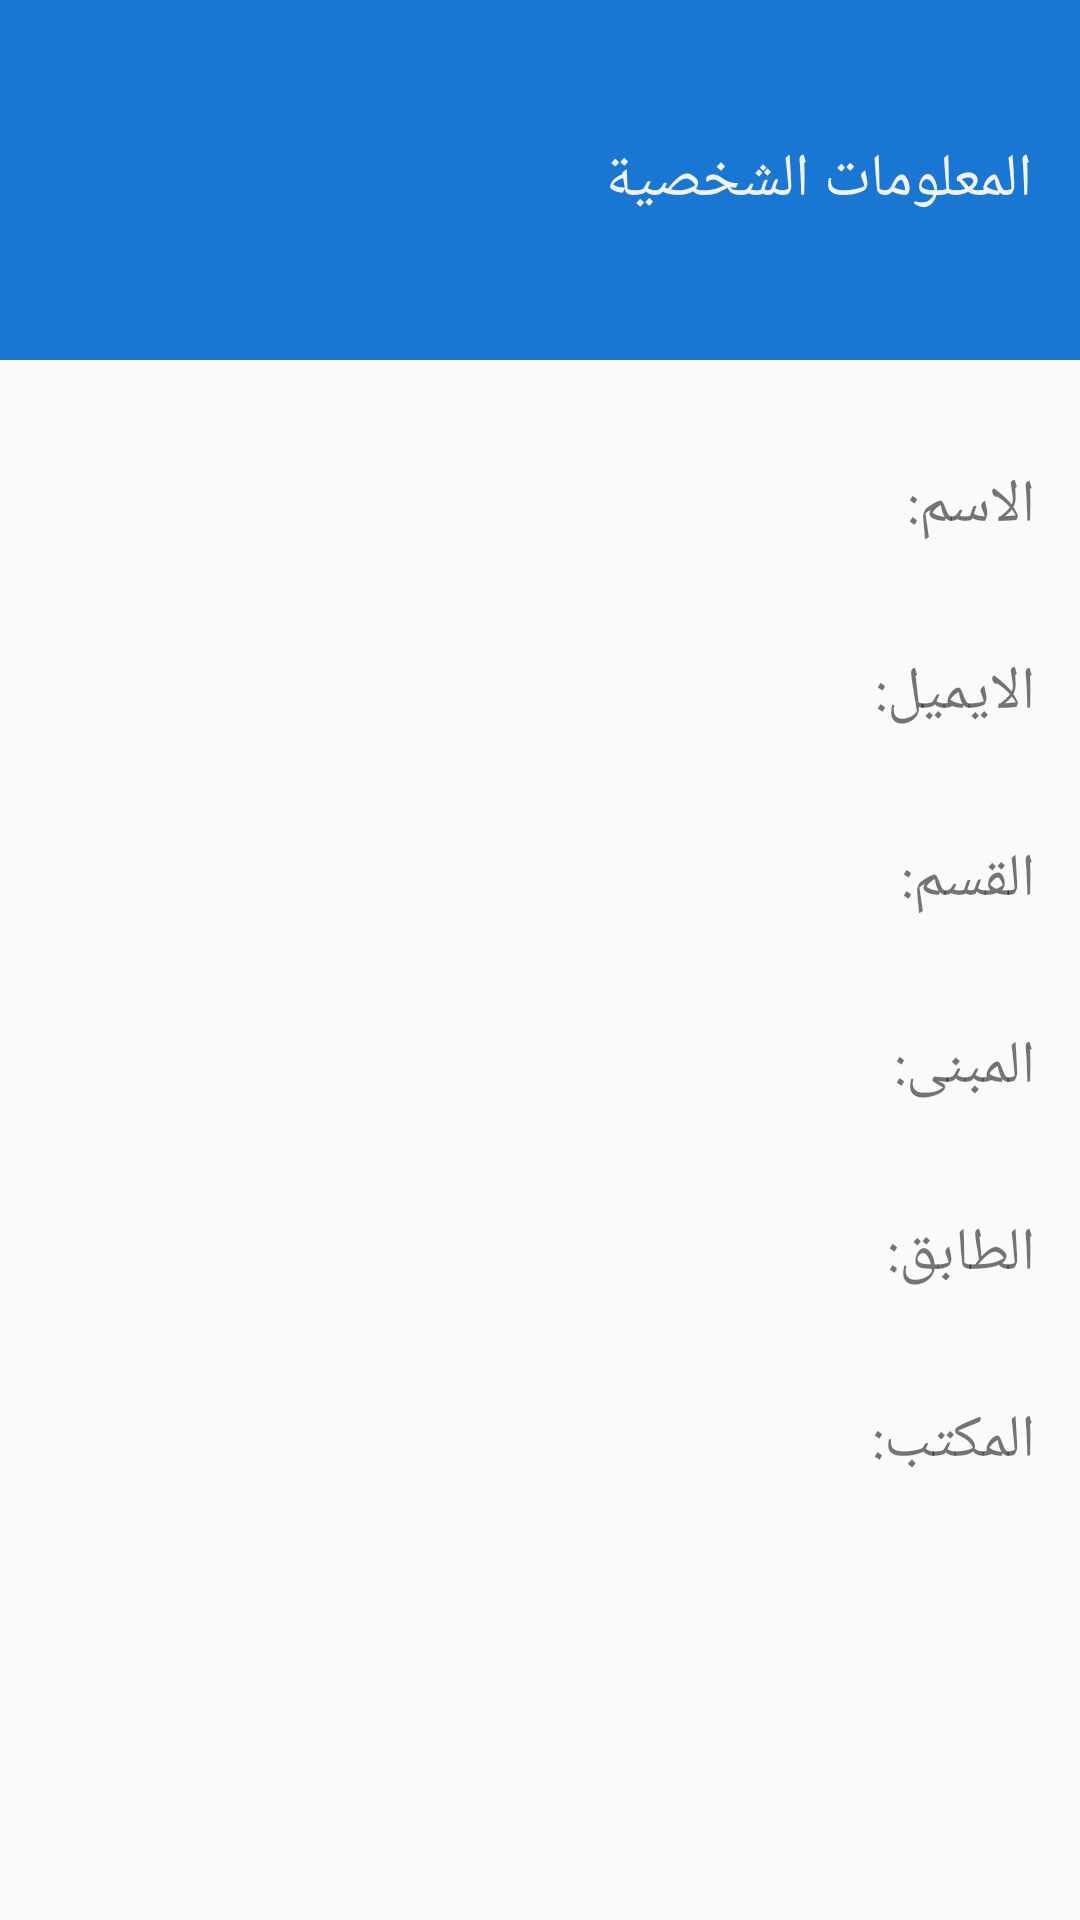

Write the Android layout XML for this screen, with the resource values it uses.
<!-- AndroidManifest.xml: application theme AppTheme -->
<!-- res/layout/activity_teacher_info.xml -->
<?xml version="1.0" encoding="utf-8"?>
<ScrollView xmlns:android="http://schemas.android.com/apk/res/android"
    xmlns:app="http://schemas.android.com/apk/res-auto"
    xmlns:tools="http://schemas.android.com/tools"
    android:layout_width="match_parent"
    android:layout_height="match_parent"
    tools:context=".student.studentInfo"
    android:layoutDirection="rtl">

    <LinearLayout

        android:layout_width="match_parent"
        android:layout_height="wrap_content"
        android:orientation="vertical">


        <RelativeLayout
            android:layout_width="match_parent"
            android:layout_height="wrap_content">
            <androidx.appcompat.widget.Toolbar
                android:layout_width="match_parent"

                android:layout_height="120dp"
                android:background="@color/md_blue_700"
                app:titleTextColor="@color/colortext"
                app:title="@string/info"
                />

        </RelativeLayout>

        <RelativeLayout

            android:layout_width="match_parent"
            android:layout_height="wrap_content"
            android:layout_marginTop="35dp"
            android:layout_marginStart="15dp">

            <TextView
                android:id="@+id/txt"
                android:layout_width="wrap_content"
                android:layout_height="wrap_content"
                android:textSize="20sp"
                android:text="@string/name"/>
            <TextView
                android:layout_width="wrap_content"
                android:layout_height="wrap_content"
                android:layout_toEndOf="@+id/txt"
                android:textSize="20sp"
                android:layout_marginStart="10dp"
                android:id="@+id/txtteacherName"/>
        </RelativeLayout>

        <RelativeLayout

            android:layout_width="match_parent"
            android:layout_height="wrap_content"
            android:layout_marginTop="35dp"
            android:layout_marginStart="15dp">

            <TextView
                android:id="@+id/txt1"
                android:layout_width="wrap_content"
                android:layout_height="wrap_content"
                android:textSize="20sp"
                android:text="@string/email1"/>
            <TextView
                android:layout_marginStart="10dp"
                android:layout_width="wrap_content"
                android:layout_height="wrap_content"
                android:layout_toEndOf="@+id/txt1"
                android:textSize="20sp"
                android:id="@+id/txtteacherEmail"/>
        </RelativeLayout>


        <RelativeLayout

            android:layout_width="match_parent"
            android:layout_height="wrap_content"
            android:layout_marginTop="35dp"
            android:layout_marginStart="15dp">

            <TextView
                android:id="@+id/txt3"
                android:layout_width="wrap_content"
                android:layout_height="wrap_content"
                android:textSize="20sp"
                android:text="@string/depatment1"/>
            <TextView
                android:layout_width="wrap_content"
                android:layout_height="wrap_content"
                android:layout_marginStart="10dp"
                android:layout_toEndOf="@+id/txt3"
                android:textSize="20sp"
                android:id="@+id/txtteacherDepartment"/>
        </RelativeLayout>
        <RelativeLayout
            android:layout_width="match_parent"
            android:layout_height="wrap_content"
            android:layout_marginTop="35dp"
            android:layout_marginStart="15dp">

            <TextView
                android:id="@+id/txt2"
                android:layout_width="wrap_content"
                android:layout_height="wrap_content"
                android:textSize="20sp"
                android:text="@string/buildingNO"/>
            <TextView
                android:layout_width="wrap_content"
                android:layout_height="wrap_content"
                android:layout_marginStart="10dp"
                android:layout_toEndOf="@+id/txt2"
                android:textSize="20sp"
                android:id="@+id/txtteacherBuilding"/>
        </RelativeLayout>
        <RelativeLayout
            android:layout_width="match_parent"
            android:layout_height="wrap_content"
            android:layout_marginTop="35dp"
            android:layout_marginStart="15dp">

            <TextView
                android:id="@+id/txt4"
                android:layout_width="wrap_content"
                android:layout_height="wrap_content"
                android:textSize="20sp"
                android:text="@string/floorNo"/>
            <TextView
                android:layout_width="wrap_content"
                android:layout_height="wrap_content"
                android:layout_marginStart="10dp"
                android:layout_toEndOf="@+id/txt4"
                android:textSize="20sp"
                android:id="@+id/txtteacherfloor"/>
        </RelativeLayout>
        <RelativeLayout
            android:layout_width="match_parent"
            android:layout_height="wrap_content"
            android:layout_marginTop="35dp"
            android:layout_marginStart="15dp">

            <TextView
                android:id="@+id/txt5"
                android:layout_width="wrap_content"
                android:layout_height="wrap_content"
                android:textSize="20sp"
                android:text="المكتب: "/>
            <TextView
                android:layout_width="wrap_content"
                android:layout_height="wrap_content"
                android:layout_marginStart="10dp"
                android:layout_toEndOf="@+id/txt5"
                android:textSize="20sp"
                android:id="@+id/txtteacheroffice"/>
        </RelativeLayout>






    </LinearLayout>
</ScrollView>
<!-- resources referenced by this layout -->
<resources>
  <color name="colortext">#f2f2f2</color>
  <color name="md_blue_700">#1976D2</color>
  <string name="buildingNO">المبنى:</string>
  <string name="depatment1">القسم:</string>
  <string name="email1">الايميل:</string>
  <string name="floorNo">الطابق:</string>
  <string name="info">المعلومات الشخصية</string>
  <string name="name">الاسم:</string>
  <style name="AppTheme" parent="Theme.AppCompat.Light.NoActionBar">
          
          <item name="android:statusBarColor">@color/colorPrimary</item>
          <item name="android:navigationBarColor">@color/colorPrimary</item>
          <item name="colorPrimary">@color/colorPrimary</item>
          <item name="colorPrimaryDark">@color/colorPrimaryDark</item>
          <item name="colorAccent">@color/colorAccent</item>
      </style>
  <color name="colorPrimary">#0084BD</color>
  <color name="colorPrimaryDark">#0084BD</color>
  <color name="colorAccent">#0084BD</color>
</resources>
